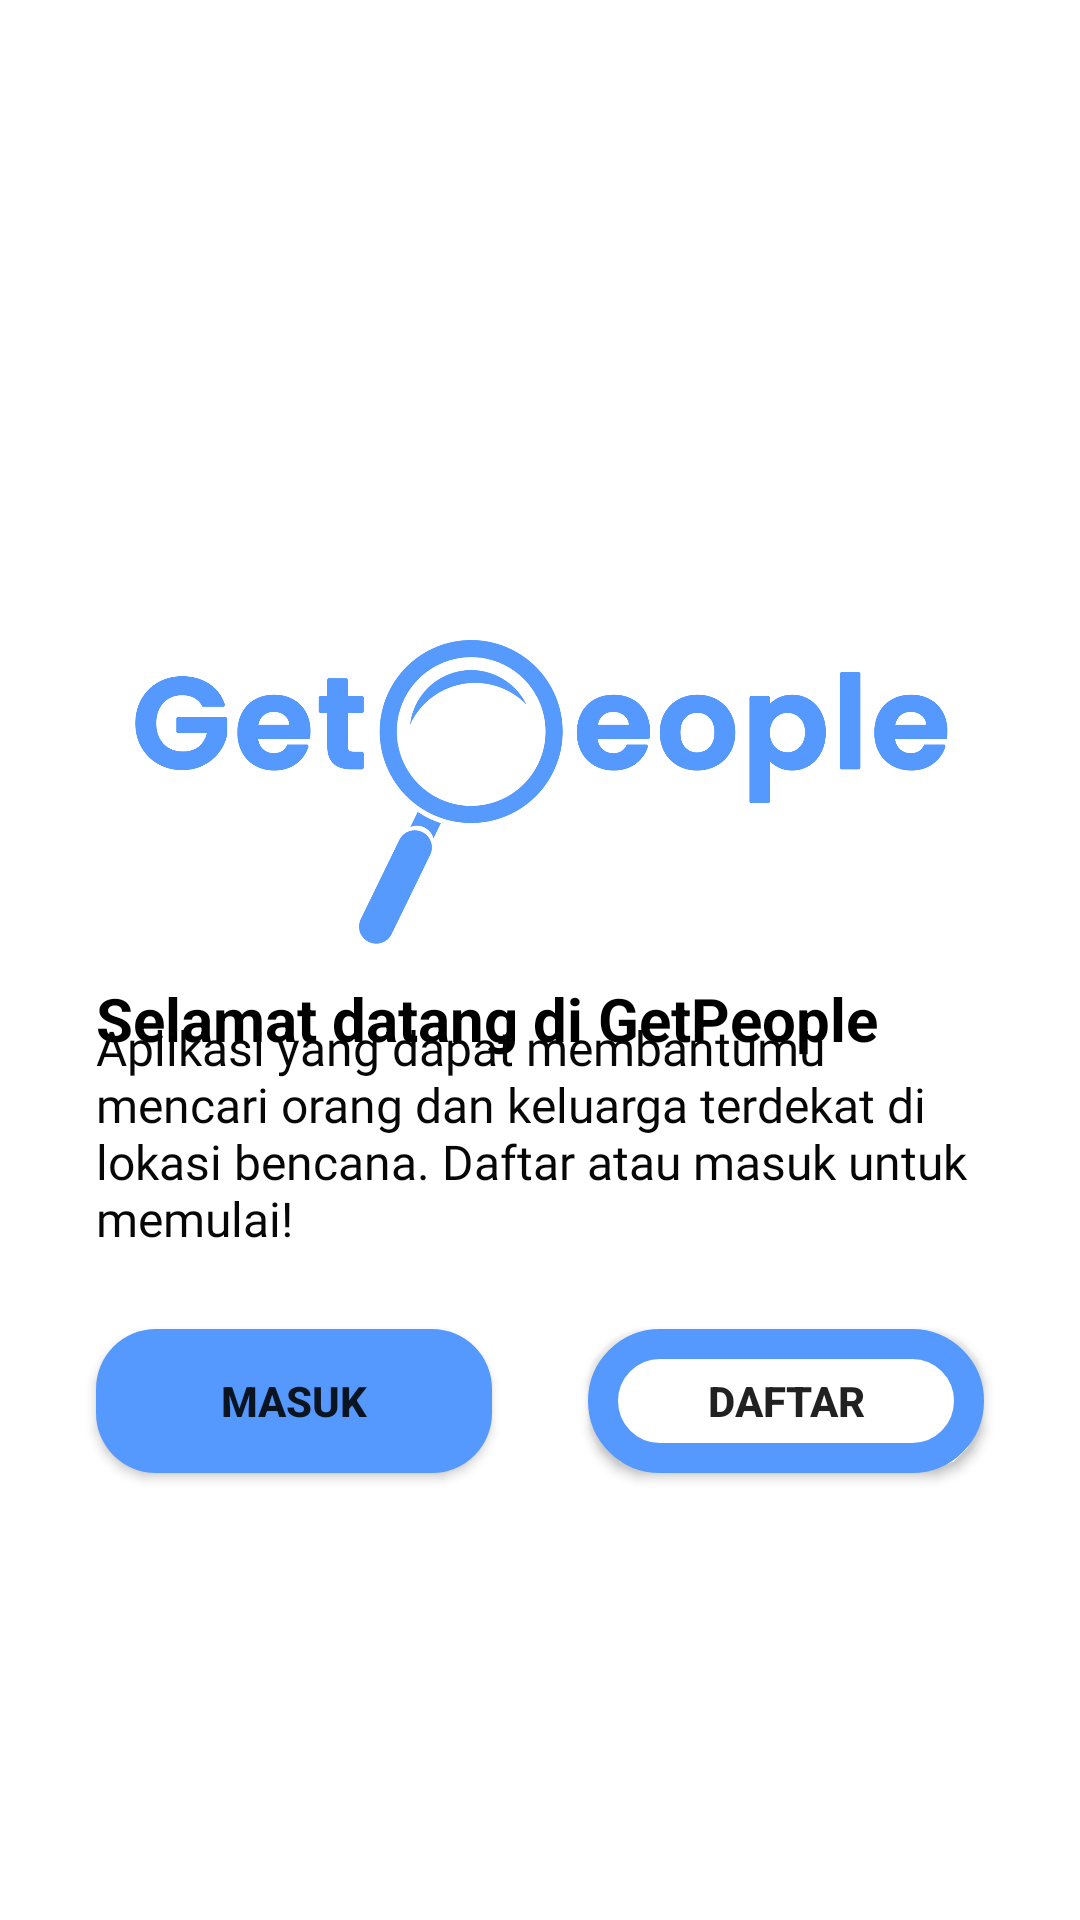

Reconstruct the res/layout file that produces this screen, plus the resources it refers to.
<!-- AndroidManifest.xml: application theme Theme.GetPeople -->
<!-- res/layout/activity_welcome.xml -->
<?xml version="1.0" encoding="utf-8"?>
<androidx.constraintlayout.widget.ConstraintLayout xmlns:android="http://schemas.android.com/apk/res/android"
    xmlns:app="http://schemas.android.com/apk/res-auto"
    xmlns:tools="http://schemas.android.com/tools"
    android:layout_width="match_parent"
    android:layout_height="match_parent"
    tools:context=".ui.welcome.WelcomeActivity"
    tools:layout_editor_absoluteX="0dp"
    tools:layout_editor_absoluteY="23dp">

    <TextView
        android:id="@+id/text_selamat_datang"
        android:layout_width="0dp"
        android:layout_height="wrap_content"
        android:layout_marginStart="32dp"
        android:layout_marginEnd="32dp"
        android:text="@string/selamat_datang"
        android:textColor="@color/black"
        android:textSize="20sp"
        android:textStyle="bold"
        app:layout_constraintBottom_toBottomOf="parent"
        app:layout_constraintEnd_toEndOf="parent"
        app:layout_constraintHorizontal_bias="0.0"
        app:layout_constraintStart_toStartOf="parent"
        app:layout_constraintTop_toTopOf="parent"
        app:layout_constraintVertical_bias="0.532" />

    <TextView
        android:id="@+id/textView"
        android:layout_width="0dp"
        android:layout_height="wrap_content"
        android:layout_marginStart="32dp"
        android:layout_marginEnd="32dp"
        android:fontFamily="@font/inter"
        android:text="@string/welcome_subtitle"
        android:textColor="#070707"
        android:textSize="16sp"
        app:autoSizeTextType="uniform"
        app:layout_constraintBottom_toBottomOf="parent"
        app:layout_constraintEnd_toEndOf="parent"
        app:layout_constraintHorizontal_bias="0.561"
        app:layout_constraintStart_toStartOf="parent"
        app:layout_constraintTop_toTopOf="parent"
        app:layout_constraintVertical_bias="0.603" />

    <Button
        android:id="@+id/button_signup"
        android:layout_width="0dp"
        android:layout_height="wrap_content"
        android:layout_marginStart="16dp"
        android:layout_marginTop="90dp"
        android:layout_marginEnd="32dp"
        android:text="@string/button_daftar"
        android:background="@drawable/button_rounded_white"
        android:textStyle="bold"
        app:layout_constraintEnd_toEndOf="parent"
        app:layout_constraintHorizontal_bias="0.0"
        app:layout_constraintStart_toStartOf="@+id/guidelineVertical"
        app:layout_constraintTop_toBottomOf="@+id/text_selamat_datang" />

    <Button
        android:id="@+id/button_login"
        android:layout_width="0dp"
        android:layout_height="wrap_content"
        android:layout_marginStart="32dp"
        android:layout_marginTop="90dp"
        android:layout_marginEnd="16dp"
        android:background="@drawable/button_rounded"
        android:text="@string/button_masuk"
        android:textStyle="bold"
        app:layout_constraintEnd_toStartOf="@+id/guidelineVertical"
        app:layout_constraintHorizontal_bias="0.0"
        app:layout_constraintStart_toStartOf="parent"
        app:layout_constraintTop_toBottomOf="@+id/text_selamat_datang" />

    <androidx.constraintlayout.widget.Guideline
        android:id="@+id/guidelineVertical"
        android:layout_width="wrap_content"
        android:layout_height="64dp"
        android:orientation="vertical"
        app:layout_constraintEnd_toEndOf="parent"
        app:layout_constraintGuide_percent="0.5"
        app:layout_constraintStart_toStartOf="parent" />

    <ImageView
        android:id="@+id/imageView"
        android:layout_width="361dp"
        android:layout_height="181dp"
        app:layout_constraintBottom_toBottomOf="parent"
        app:layout_constraintEnd_toEndOf="parent"
        app:layout_constraintStart_toStartOf="parent"
        app:layout_constraintTop_toTopOf="parent"
        app:layout_constraintVertical_bias="0.33"
        app:srcCompat="@drawable/logo2" />

</androidx.constraintlayout.widget.ConstraintLayout>
<!-- resources referenced by this layout -->
<resources>
  <color name="black">#FF000000</color>
  <!-- drawable button_rounded (drawable) -->
  <?xml version="1.0" encoding="utf-8"?>
  <shape xmlns:android="http://schemas.android.com/apk/res/android" android:shape="rectangle" >
      <solid android:color="#5599FE"/>
      <corners android:radius="20dp"/>
  </shape>
  <!-- drawable button_rounded_white (drawable) -->
  <?xml version="1.0" encoding="utf-8"?>
  <shape xmlns:android="http://schemas.android.com/apk/res/android" android:shape="rectangle" >
      <solid android:color="#fff"/>
      <corners android:radius="20dp"/>
      <stroke android:color="@color/bluegetpeople" android:width="10dp"/>
  
  </shape>
  <!-- drawable logo2: png bitmap (drawable, 90898 bytes) -->
  <string name="button_daftar">Daftar</string>
  <string name="button_masuk">Masuk</string>
  <string name="selamat_datang">Selamat datang di GetPeople</string>
  <string name="welcome_subtitle">Aplikasi yang dapat membantumu mencari orang dan keluarga terdekat di lokasi bencana. Daftar atau masuk untuk memulai!</string>
  <style name="Theme.GetPeople" parent="Theme.MaterialComponents.DayNight.DarkActionBar">
          
          <item name="colorPrimary">@color/bluegetpeople</item>
          <item name="colorPrimaryVariant">@color/primary_variant</item>
          <item name="colorOnPrimary">@color/white</item>
          
          <item name="colorSecondary">@color/teal_200</item>
          <item name="colorSecondaryVariant">@color/teal_700</item>
          <item name="colorOnSecondary">@color/black</item>
          
          <item name="android:statusBarColor" tools:targetApi="l">?attr/colorPrimaryVariant</item>
          
      </style>
  <color name="bluegetpeople">#5599FE</color>
  <color name="primary_variant">#161750</color>
  <color name="white">#FFFFFFFF</color>
  <color name="teal_200">#FF03DAC5</color>
  <color name="teal_700">#FF018786</color>
</resources>
